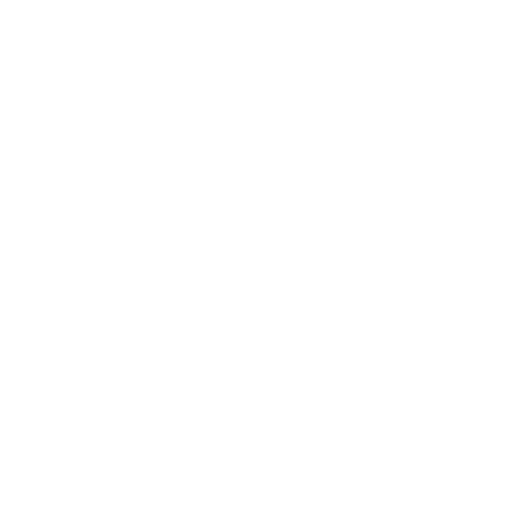
t = 0.00 s
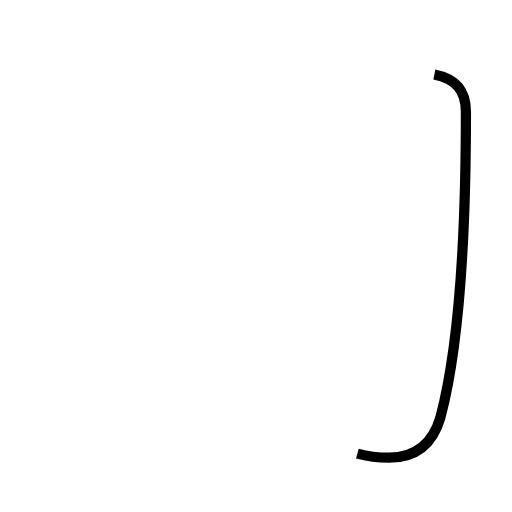
t = 1.36 s
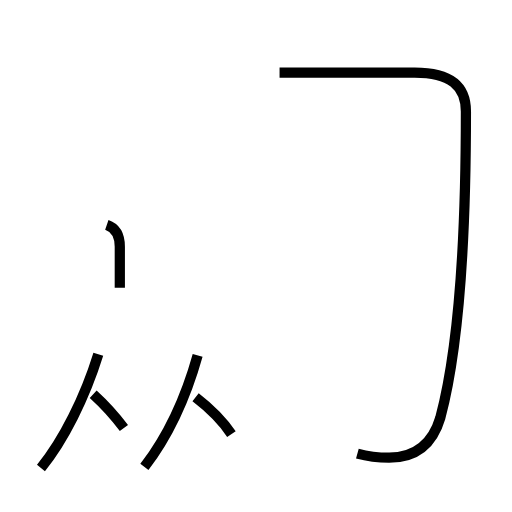
t = 3.04 s
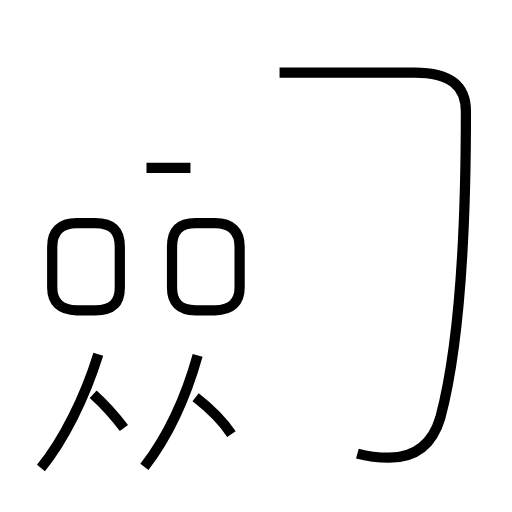
t = 4.57 s
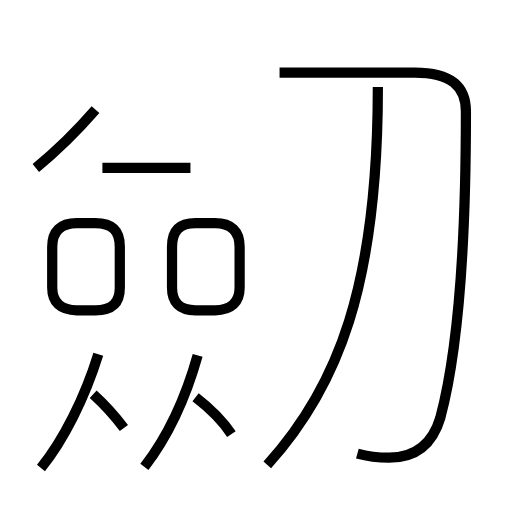
t = 6.13 s
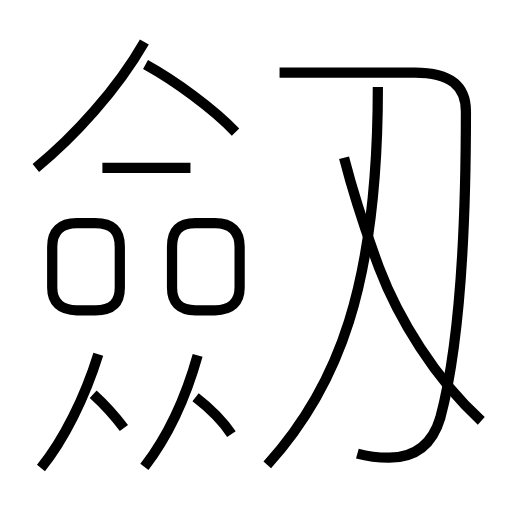
t = 7.59 s

The animated SVG that drew these frames (rendered in a browser with its animation timeline set to each time). Animation: 12 SMIL elements (animate=12); one cycle of 7.58 s.

<?xml version='1.0' encoding='utf-8'?>
<svg viewBox="0.0 -6.0 50.0 50.0" version="1.1" xmlns="http://www.w3.org/2000/svg"><rect x="-1000" y="-1000" width="2000" height="2000" stroke="white" fill="white" /><g style="fill:none;stroke:#000000;stroke-width:1"><path d="M 34.9 0.3 C 36.0 0.6 36.9 0.7 38.0 0.7 C 40.5 0.7 42.2 -0.5 43.0 -3.2 C 44.5 -8.8 45.5 -18.4 45.5 -33.1 C 45.5 -35.6 44.0 -36.9 40.5 -36.9 L 27.3 -36.9 " transform="translate(0.0 38.0)" stroke-dasharray="60.497998140594916" stroke-dashoffset="60.497998140594916"><animate attributeName="stroke-dashoffset" from="60.497998140594916" to="0" dur="1.8149399442178473s" begin="0s" fill="freeze" /></path><path d="M 4.0 1.7 C 6.2 -1.0 8.3 -5.2 9.6 -9.4 " transform="translate(0.0 38.0)" stroke-dasharray="12.500743877522217" stroke-dashoffset="12.500743877522217"><animate attributeName="stroke-dashoffset" from="12.500743877522217" to="0" dur="0.37502231632566646s" begin="1.8149399442178473s" fill="freeze" /></path><path d="M 12.1 -2.2 C 11.2 -3.4 10.2 -4.5 9.1 -5.5 " transform="translate(0.0 38.0)" stroke-dasharray="4.466523154105355" stroke-dashoffset="4.466523154105355"><animate attributeName="stroke-dashoffset" from="4.466523154105355" to="0" dur="0.13399569462316063s" begin="2.189962260543514s" fill="freeze" /></path><path d="M 14.1 1.6 C 16.4 -1.4 18.1 -5.0 19.3 -9.3 " transform="translate(0.0 38.0)" stroke-dasharray="12.151491011439386" stroke-dashoffset="12.151491011439386"><animate attributeName="stroke-dashoffset" from="12.151491011439386" to="0" dur="0.3645447303431816s" begin="2.3239579551666747s" fill="freeze" /></path><path d="M 22.6 -1.6 C 21.8 -2.8 20.4 -4.2 19.1 -5.2 " transform="translate(0.0 38.0)" stroke-dasharray="5.040270292720431" stroke-dashoffset="5.040270292720431"><animate attributeName="stroke-dashoffset" from="5.040270292720431" to="0" dur="0.15120810878161292s" begin="2.688502685509856s" fill="freeze" /></path><path d="M 11.7 -15.9 L 11.7 -19.9 C 11.7 -21.4 11.0 -22.2 9.3 -22.2 L 7.5 -22.2 C 5.9 -22.2 5.1 -21.4 5.1 -19.9 L 5.1 -15.9 C 5.1 -14.5 5.9 -13.7 7.5 -13.7 L 9.3 -13.7 C 11.0 -13.7 11.7 -14.5 11.7 -15.9 Z " transform="translate(0.0 38.0)" stroke-dasharray="26.697389639632796" stroke-dashoffset="26.697389639632796"><animate attributeName="stroke-dashoffset" from="26.697389639632796" to="0" dur="0.8009216891889839s" begin="2.839710794291469s" fill="freeze" /></path><path d="M 16.8 -19.9 L 16.8 -15.9 C 16.8 -14.5 17.5 -13.7 19.1 -13.7 L 21.0 -13.7 C 22.6 -13.7 23.4 -14.5 23.4 -15.9 L 23.4 -19.9 C 23.4 -21.4 22.6 -22.2 21.0 -22.2 L 19.1 -22.2 C 17.5 -22.2 16.8 -21.4 16.8 -19.9 Z " transform="translate(0.0 38.0)" stroke-dasharray="26.719049922297234" stroke-dashoffset="26.719049922297234"><animate attributeName="stroke-dashoffset" from="26.719049922297234" to="0" dur="0.801571497668917s" begin="3.640632483480453s" fill="freeze" /></path><path d="M 18.6 -27.6 L 10.0 -27.6 " transform="translate(0.0 38.0)" stroke-dasharray="8.600000000000001" stroke-dashoffset="8.600000000000001"><animate attributeName="stroke-dashoffset" from="8.600000000000001" to="0" dur="0.258s" begin="4.44220398114937s" fill="freeze" /></path><path d="M 26.1 1.4 C 33.0 -6.2 36.9 -16.1 36.9 -35.5 " transform="translate(0.0 38.0)" stroke-dasharray="39.40807488929208" stroke-dashoffset="39.40807488929208"><animate attributeName="stroke-dashoffset" from="39.40807488929208" to="0" dur="1.1822422466787623s" begin="4.70020398114937s" fill="freeze" /></path><path d="M 3.5 -27.6 C 7.2 -30.6 11.4 -35.2 14.1 -39.9 " transform="translate(0.0 38.0)" stroke-dasharray="16.320231312558242" stroke-dashoffset="16.320231312558242"><animate attributeName="stroke-dashoffset" from="16.320231312558242" to="0" dur="0.48960693937674726s" begin="5.882446227828132s" fill="freeze" /></path><path d="M 47.0 -2.9 C 42.5 -7.0 38.9 -12.9 37.0 -17.9 C 35.9 -20.9 34.5 -25.1 33.6 -28.6 " transform="translate(0.0 38.0)" stroke-dasharray="29.41050220827473" stroke-dashoffset="29.41050220827473"><animate attributeName="stroke-dashoffset" from="29.41050220827473" to="0" dur="0.8823150662482419s" begin="6.3720531672048795s" fill="freeze" /></path><path d="M 23.0 -31.1 C 20.8 -33.4 17.1 -36.1 14.2 -37.7" transform="translate(0.0 38.0)" stroke-dasharray="11.03455881236049" stroke-dashoffset="11.03455881236049"><animate attributeName="stroke-dashoffset" from="11.03455881236049" to="0" dur="0.3310367643708147s" begin="7.254368233453121s" fill="freeze" /></path></g></svg>
